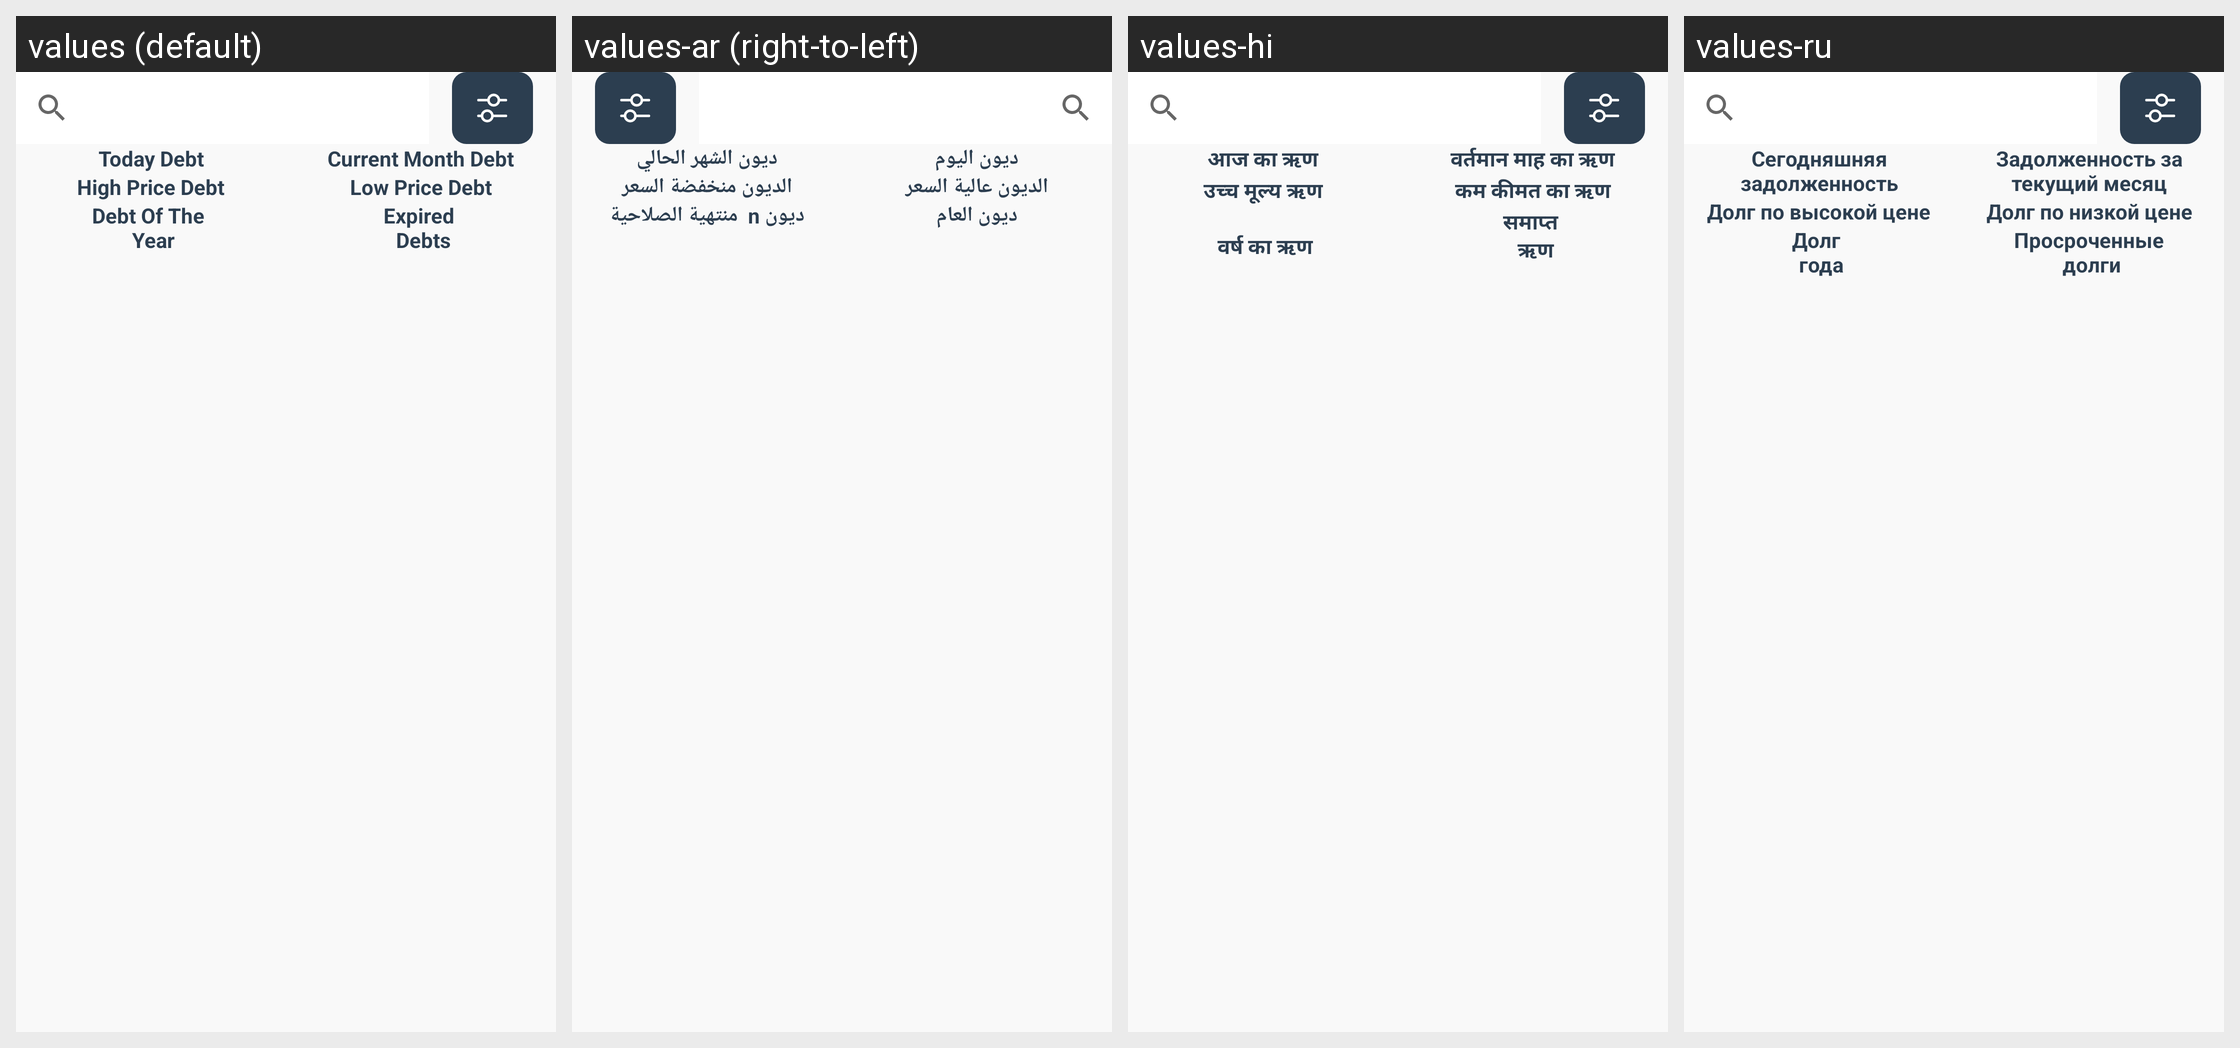

Translations of the strings shown on this Android screen, per locale in the grid:
Android screen res/layout/fragment_debts.xml rendered under 4 locales, left to right: values (default), values-ar (right-to-left), values-hi, values-ru. Device: Nexus 5 (rendered at 1080×1920; each locale shown at half size, 540×960, under a caption strip naming it); theme Theme.Cashier.
Other locales in the repository, not shown: values-es, values-fr, values-gmh, values-ja, values-pt, values-tr, values-zh.
Strings drawn on this screen, with the default value and each locale's value (text and hints the layout hard-codes, and strings that could not be matched under every locale, appear in the picture but are not listed):

today_debt
  values: Today Debt
  values-ar: ديون اليوم
  values-hi: आज का ऋण
  values-ru: Сегодняшняя задолженность

current_month_debt
  values: Current Month Debt
  values-ar: ديون الشهر الحالي
  values-hi: वर्तमान माह का ऋण
  values-ru: Задолженность за текущий месяц

high_price_debt
  values: High Price Debt
  values-ar: الديون عالية السعر
  values-hi: उच्च मूल्य ऋण
  values-ru: Долг по высокой цене

low_price_debt
  values: Low Price Debt
  values-ar: الديون منخفضة السعر
  values-hi: कम कीमत का ऋण
  values-ru: Долг по низкой цене

debt_of_the_n_year
  values: Debt Of The 
       Year
  values-ar: ديون العام
  values-hi: 
       वर्ष का ऋण
  values-ru: Долг 
       года

expired_n_debts
  values: Expired 
       Debts
  values-ar: ديون n  منتهية الصلاحية
  values-hi: समाप्त 
       ऋण
  values-ru: Просроченные
       долги
